Photos from the image-classification dataset "hospital_1" in the GitHub repository fahadjamil567/Gastric_Cancer-Model. Its 8 classes are: ADI, DEB, LYM, MUC, MUS, NOR, STR, TUM.

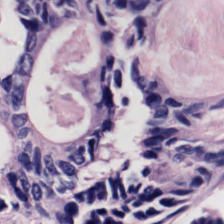
Label: LYM

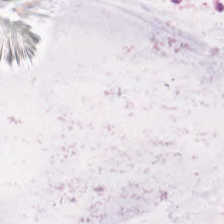
Label: MUC

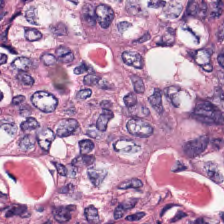
Label: TUM

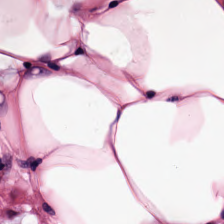
Label: ADI

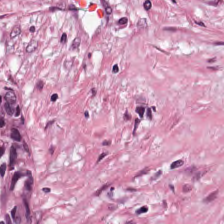
Label: STR

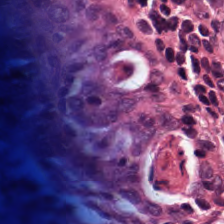
Label: NOR
